Run: headless pygame with SDL's dummy video driver; simulated clock (each Clock.tick advances the game by its frame time, no real sleeping); random seed 0; keys injected as events and as key.get_pressed() state; no mouse input.
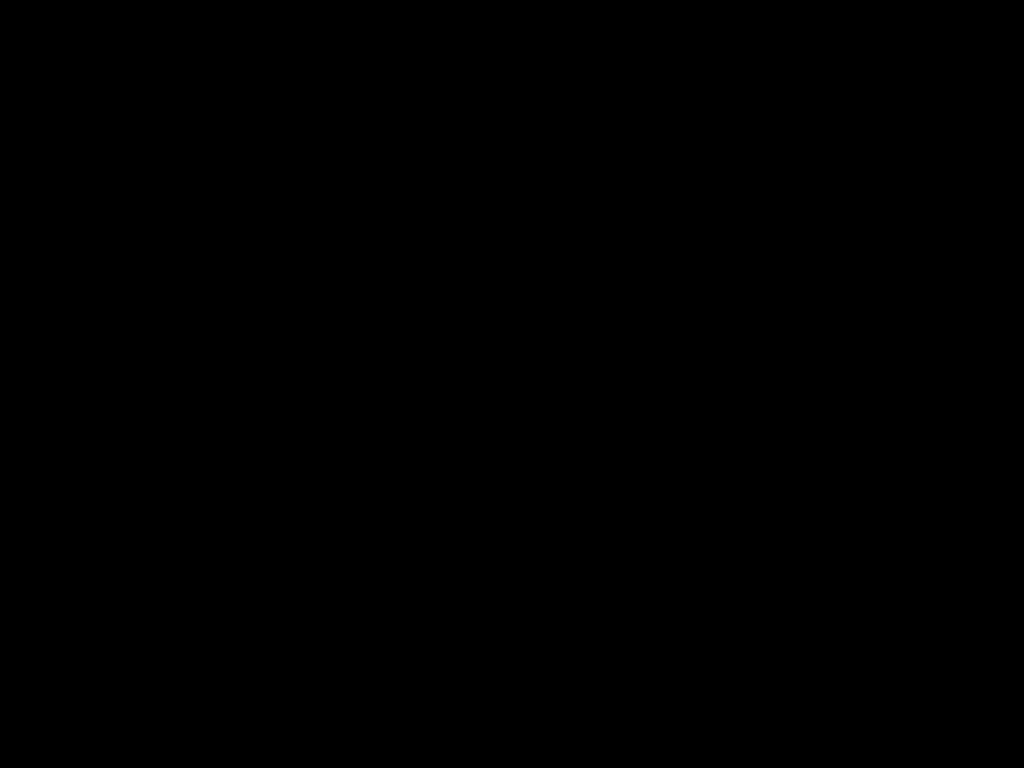
Frame 1 of 4 · flips 1–60 · no input
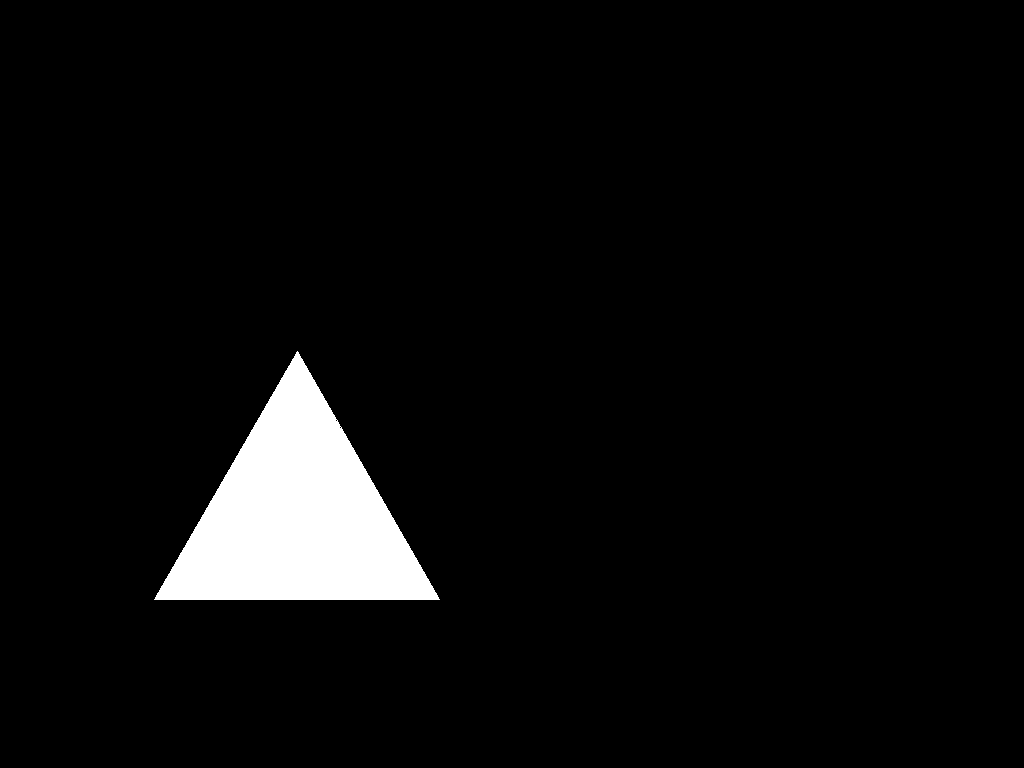
Frame 2 of 4 · flips 61–180 · tapped SPACE, RETURN · held RIGHT (→), D
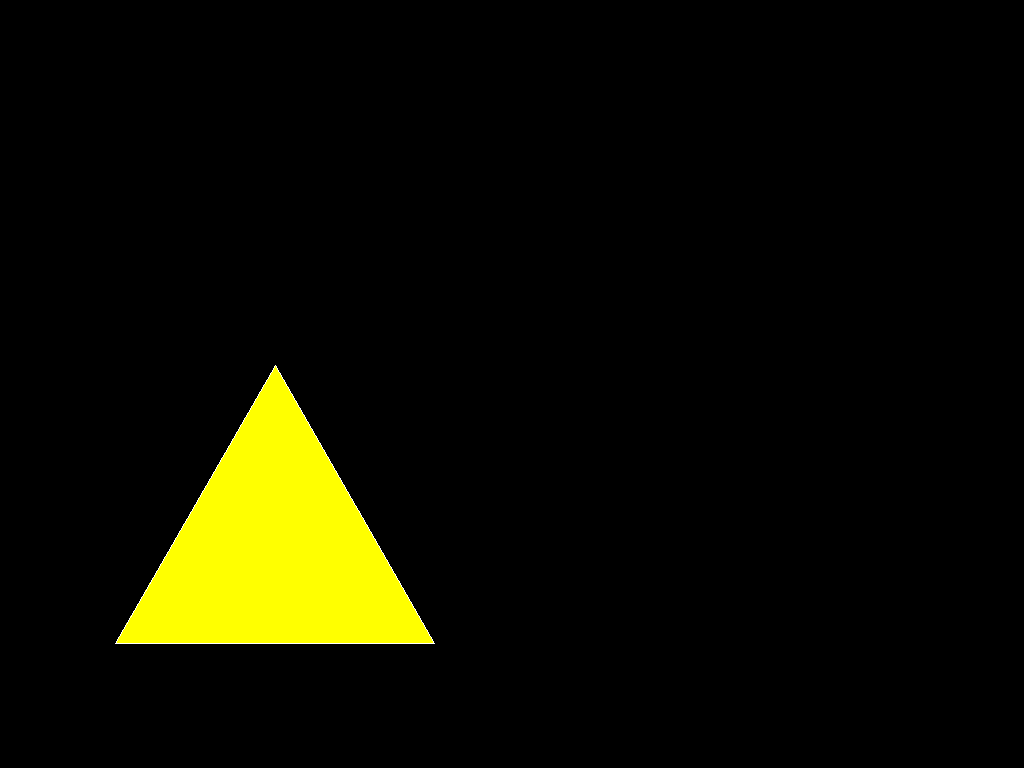
Frame 3 of 4 · flips 181–300 · held DOWN (↓), S
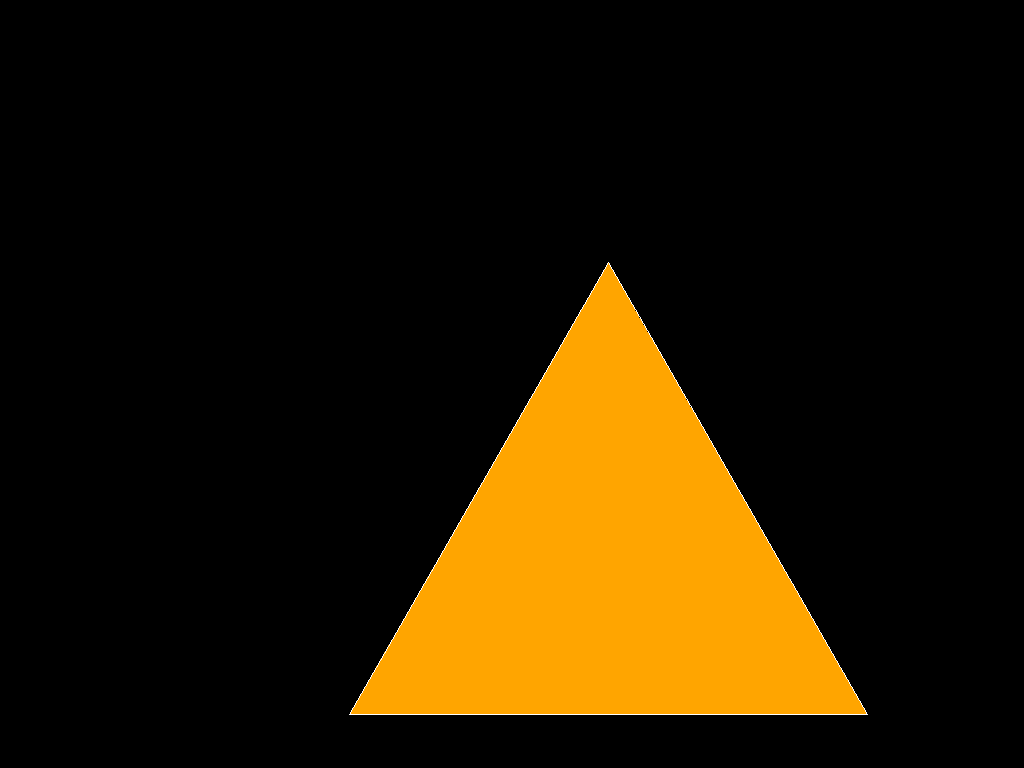
Frame 4 of 4 · flips 301–420 · held LEFT (←), A, UP (↑), W

The pygame program that drew these frames:

import pygame, sys
from pygame.locals import *
from random import randint


MAX_ACTIVITY = 3	
MIN_SHAPE_SIZE = 100
COL_WHITE = (255, 255, 255)
COL_BLACK = (0, 0, 0)

COLOR_ARR = [ (255, 0, 0), # R
              (0, 255, 0), # G
			  (0, 0, 255), # B
			  (255, 255, 0), # Yellow
              (255, 255, 255), #white
              (255, 165, 0)  # Orange
 			  ]

def draw_circle(surf, x, y, r, col):
    """
    Draws a circle
    """
    pygame.draw.circle(surf, col, (x, y), r)
    pygame.draw.circle(surf, COL_WHITE, (x, y), r+1, 1)


def draw_rect(surf, x, y, w, h, col):
    """
    Draws a rectangle
    """
    pygame.draw.rect(surf, col, (x, y, w, h))
    pygame.draw.rect(surf, COL_WHITE, (x-1, y-1, w+2, h+2), 1)


def draw_triangle(surf, x, y, r, col):
    """
    Draws a triangle (all sides are same, all 60 degrees
    """	
    pygame.draw.polygon(surf, col, ((x, y-r), (x+r*0.86, y+r*0.5), (x-r*0.86, y+r*0.5)) )
    pygame.draw.polygon(surf, COL_WHITE, ((x, y-1-r), (x+1+r*0.86, y+1+r*0.5), (x-1-r*0.86, y+1+r*0.5)), 1 )

	

def draw_random_activity(surf, max_x, max_y, max_size):
    """
	Draw a random activity (shape, ...)
	"""
	
    pygame.draw.rect(surf, COL_BLACK, (0, 0, max_x, max_y))        # Delete the previous screen (draw big black rect)
	
    x = randint(MIN_SHAPE_SIZE*2, max_x-MIN_SHAPE_SIZE*2-1)
    y = randint(MIN_SHAPE_SIZE*2, max_y-MIN_SHAPE_SIZE*2-1)
    r = randint(MIN_SHAPE_SIZE, MIN_SHAPE_SIZE+max_size)
    col = COLOR_ARR[ randint(0, len(COLOR_ARR)-1) ] # (255, 0, 0)
    activity = randint(0, MAX_ACTIVITY-1)
	
    if (activity == 0):
        draw_circle(surf, x, y, r, col)
    elif (activity == 1):
        draw_rect(surf, x, y, r, randint(MIN_SHAPE_SIZE, MIN_SHAPE_SIZE+r-1), col)
    elif (activity == 2):
        draw_triangle(surf, x, y, r, col)

		
pygame.init()
#DISPLAYSURF = pygame.display.set_mode((400, 300), pygame.FULLSCREEN)
info = pygame.display.Info()

print(info)
max_x = info.current_w
max_y = info.current_h
DISPLAYSURF = pygame.display.set_mode((max_x, max_y), pygame.FULLSCREEN)
pygame.display.set_caption('Hello World!')



while True: # main game loop
    for event in pygame.event.get():
	    if (event.type == KEYDOWN):
		    draw_random_activity(DISPLAYSURF, max_x, max_y, 200)

	    elif (event.type == QUIT):
	        print("Quiting")
	        pygame.quit()
	        sys.exit()   

    pygame.display.update()
